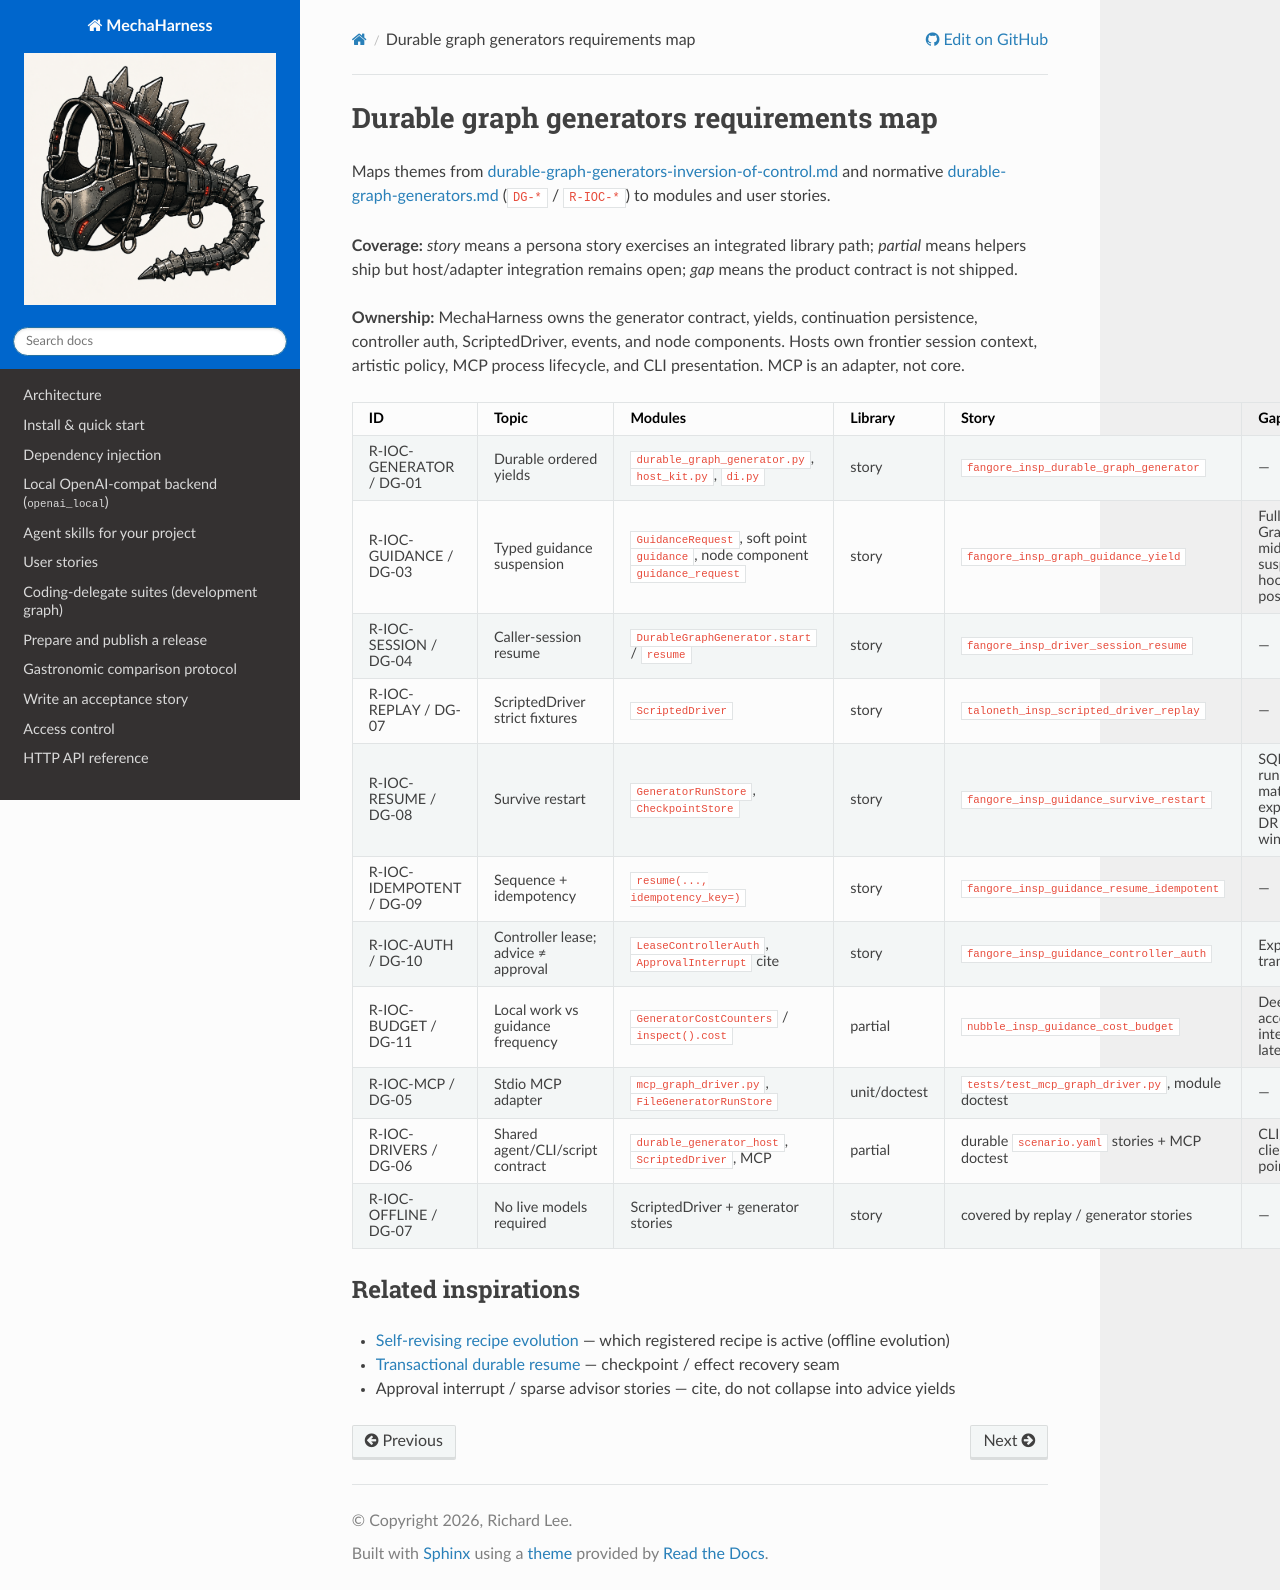

repository: rl337/mechaharness · page: inspiration/durable-graph-generators-requirements-map.html · generator: sphinx

# Durable graph generators requirements map

Maps themes from
[durable-graph-generators-inversion-of-control.md](./durable-graph-generators-inversion-of-control.md)
and normative
[durable-graph-generators.md](../requirements/durable-graph-generators.md)
(`DG-*` / `R-IOC-*`) to modules and user stories.

**Coverage:** *story* means a persona story exercises an integrated library path;
*partial* means helpers ship but host/adapter integration remains open;
*gap* means the product contract is not shipped.

**Ownership:** MechaHarness owns the generator contract, yields, continuation
persistence, controller auth, ScriptedDriver, events, and node components.
Hosts own frontier session context, artistic policy, MCP process lifecycle, and
CLI presentation. MCP is an adapter, not core.

| ID | Topic | Modules | Library | Story | Gaps |
|----|-------|---------|---------|-------|------|
| R-IOC-GENERATOR / DG-01 | Durable ordered yields | `durable_graph_generator.py`, `host_kit.py`, `di.py` | story | `fangore_insp_durable_graph_generator` | — |
| R-IOC-GUIDANCE / DG-03 | Typed guidance suspension | `GuidanceRequest`, soft point `guidance`, node component `guidance_request` | story | `fangore_insp_graph_guidance_yield` | Full GraphExecutor mid-walk suspension hooks deepen post-M1 |
| R-IOC-SESSION / DG-04 | Caller-session resume | `DurableGraphGenerator.start` / `resume` | story | `fangore_insp_driver_session_resume` | — |
| R-IOC-REPLAY / DG-07 | ScriptedDriver strict fixtures | `ScriptedDriver` | story | `taloneth_insp_scripted_driver_replay` | — |
| R-IOC-RESUME / DG-08 | Survive restart | `GeneratorRunStore`, `CheckpointStore` | story | `fangore_insp_guidance_survive_restart` | SQLite-backed run store matrix expands with DR crash windows |
| R-IOC-IDEMPOTENT / DG-09 | Sequence + idempotency | `resume(..., idempotency_key=)` | story | `fangore_insp_guidance_resume_idempotent` | — |
| R-IOC-AUTH / DG-10 | Controller lease; advice ≠ approval | `LeaseControllerAuth`, `ApprovalInterrupt` cite | story | `fangore_insp_guidance_controller_auth` | Explicit lease transfer (M5) |
| R-IOC-BUDGET / DG-11 | Local work vs guidance frequency | `GeneratorCostCounters` / `inspect().cost` | partial | `nubble_insp_guidance_cost_budget` | Deep cost accountant integration later |
| R-IOC-MCP / DG-05 | Stdio MCP adapter | `mcp_graph_driver.py`, `FileGeneratorRunStore` | unit/doctest | `tests/test_mcp_graph_driver.py`, module doctest | — |
| R-IOC-DRIVERS / DG-06 | Shared agent/CLI/script contract | `durable_generator_host`, `ScriptedDriver`, MCP | partial | durable `scenario.yaml` stories + MCP doctest | CLI/TUI clients (soft-point UI; M4) |
| R-IOC-OFFLINE / DG-07 | No live models required | ScriptedDriver + generator stories | story | covered by replay / generator stories | — |

## Related inspirations

- [Self-revising recipe evolution](./self-revising-recipe-evolution.md) — which registered recipe is active (offline evolution)
- [Transactional durable resume](../requirements/transactional-durable-resume.md) — checkpoint / effect recovery seam
- Approval interrupt / sparse advisor stories — cite, do not collapse into advice yields
